Labelled photos from "dataset", an image-classification folder in An0jin/ToneiverseLinux. The possible labels are: autumn warm, spring warm, summer cool, winter cool.

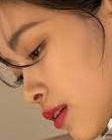
Label: autumn warm

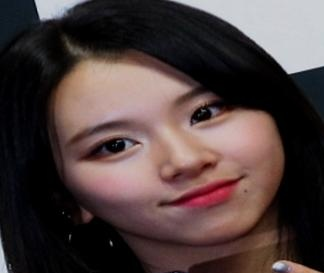
Label: winter cool

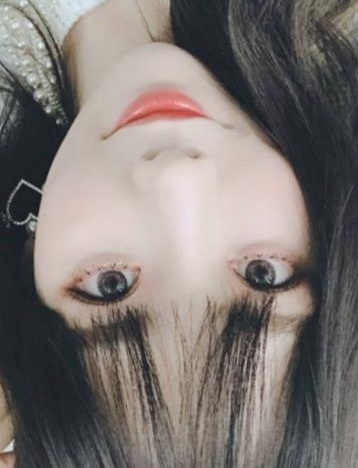
Label: summer cool

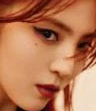
Label: autumn warm

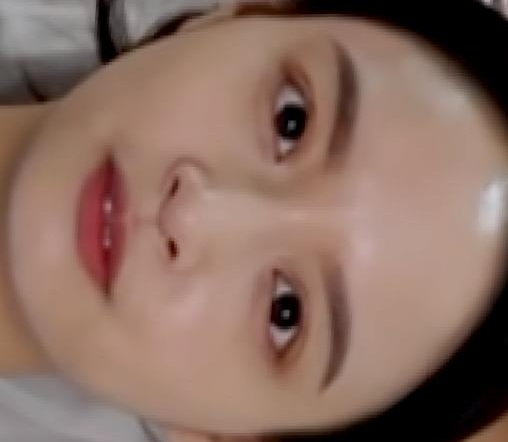
Label: winter cool

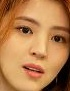
Label: autumn warm
